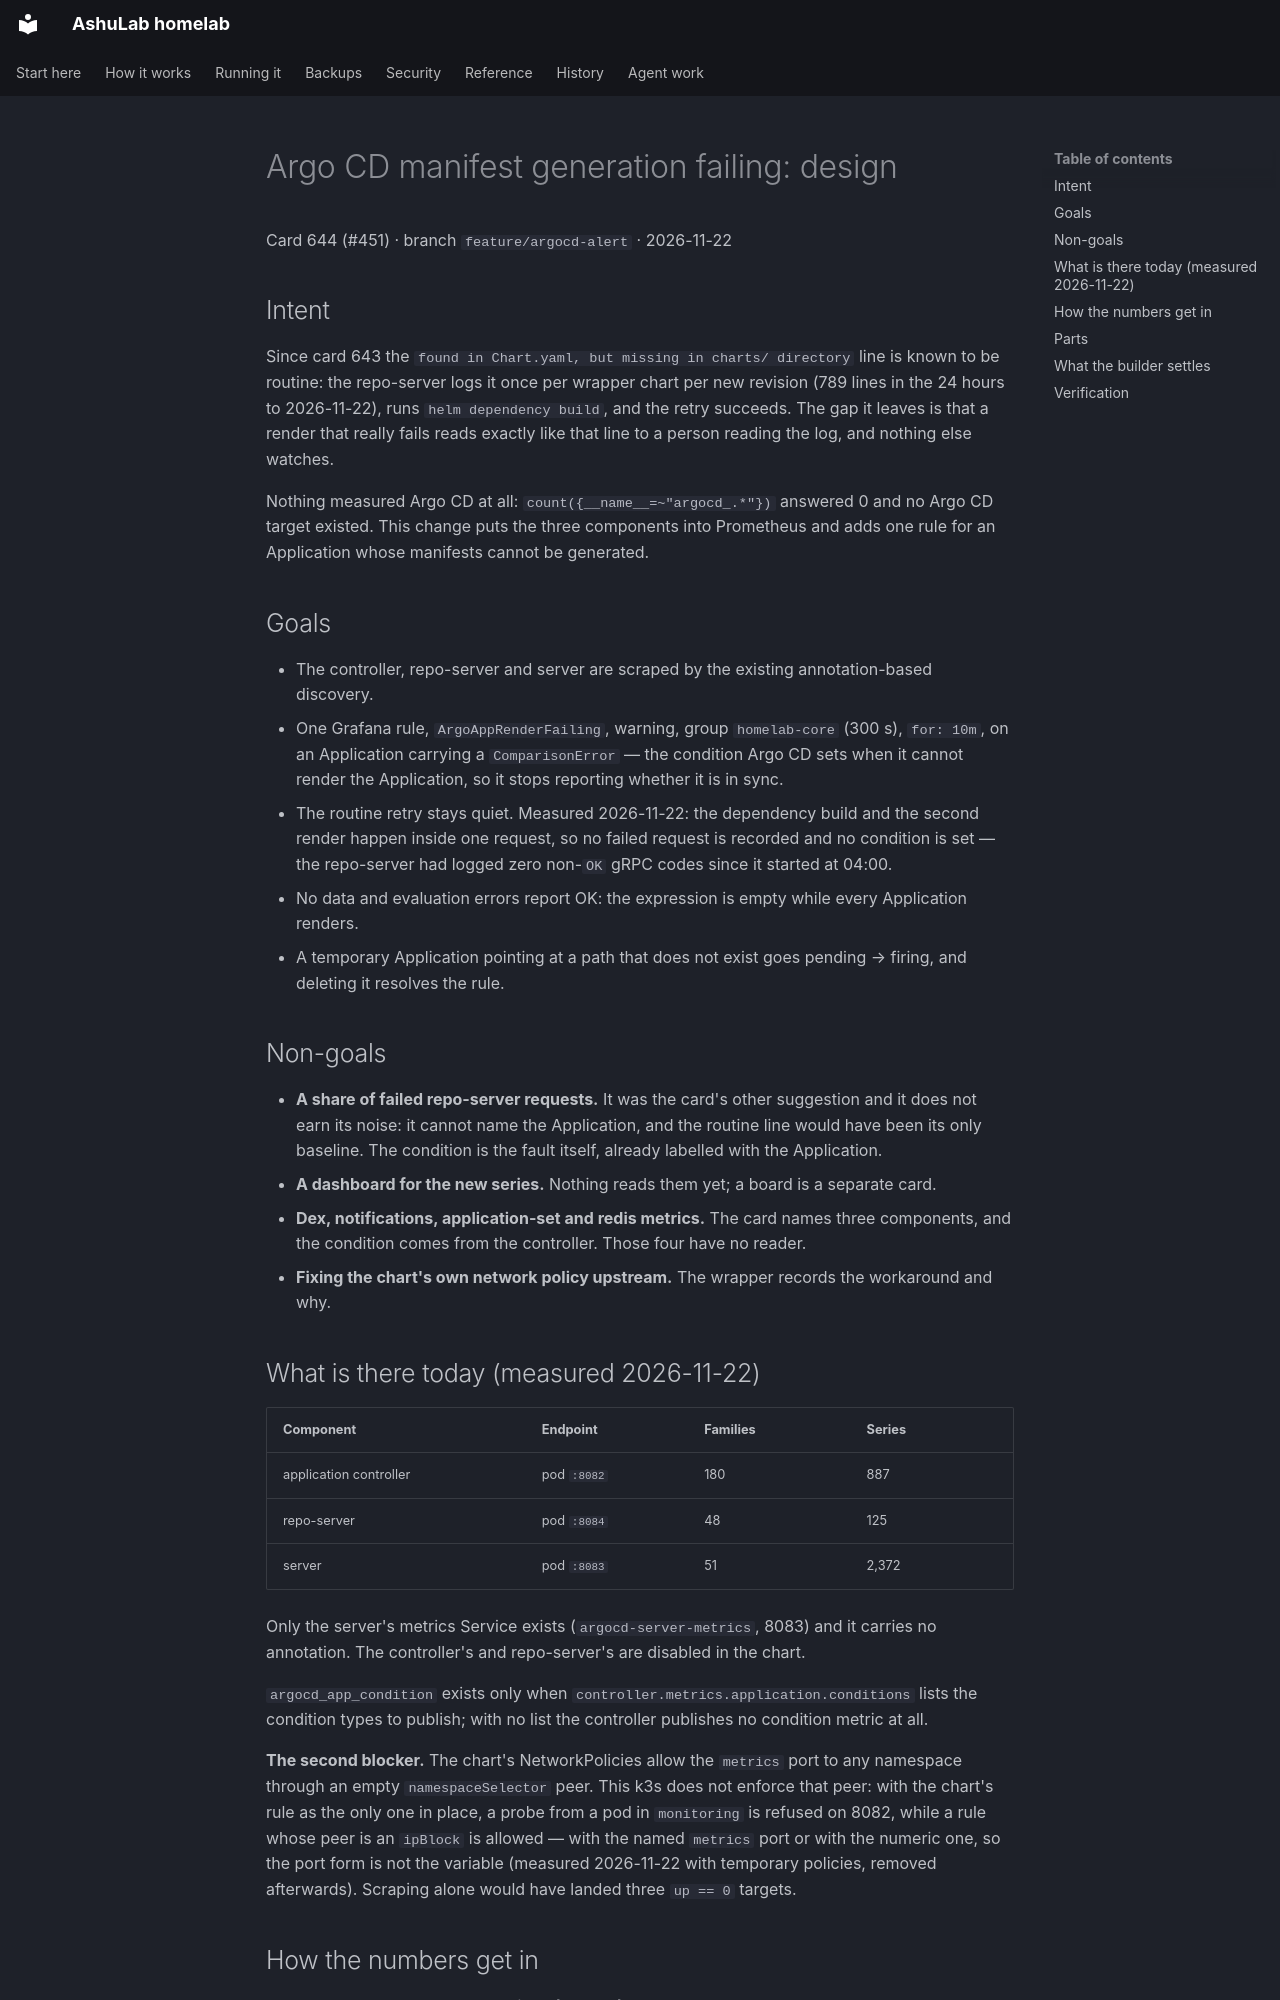

repository: vyrtualsynthese/homelab · page: superpowers/specs/2026-11-22-argocd-generation-alert-design/index.html · generator: mkdocs

# Argo CD manifest generation failing: design

Card 644 (#451) · branch `feature/argocd-alert` · 2026-11-22

## Intent

Since card 643 the `found in Chart.yaml, but missing in charts/ directory` line is known to be
routine: the repo-server logs it once per wrapper chart per new revision (789 lines in the 24 hours to
2026-11-22), runs `helm dependency build`, and the retry succeeds. The gap it leaves is that a render
that really fails reads exactly like that line to a person reading the log, and nothing else watches.

Nothing measured Argo CD at all: `count({__name__=~"argocd_.*"})` answered 0 and no Argo CD target
existed. This change puts the three components into Prometheus and adds one rule for an Application
whose manifests cannot be generated.

## Goals

- The controller, repo-server and server are scraped by the existing annotation-based discovery.
- One Grafana rule, `ArgoAppRenderFailing`, warning, group `homelab-core` (300 s), `for: 10m`, on an
  Application carrying a `ComparisonError` — the condition Argo CD sets when it cannot render the
  Application, so it stops reporting whether it is in sync.
- The routine retry stays quiet. Measured 2026-11-22: the dependency build and the second render
  happen inside one request, so no failed request is recorded and no condition is set — the
  repo-server had logged zero non-`OK` gRPC codes since it started at 04:00.
- No data and evaluation errors report OK: the expression is empty while every Application renders.
- A temporary Application pointing at a path that does not exist goes pending → firing, and deleting
  it resolves the rule.

## Non-goals

- **A share of failed repo-server requests.** It was the card's other suggestion and it does not earn
  its noise: it cannot name the Application, and the routine line would have been its only baseline.
  The condition is the fault itself, already labelled with the Application.
- **A dashboard for the new series.** Nothing reads them yet; a board is a separate card.
- **Dex, notifications, application-set and redis metrics.** The card names three components, and the
  condition comes from the controller. Those four have no reader.
- **Fixing the chart's own network policy upstream.** The wrapper records the workaround and why.

## What is there today (measured 2026-11-22)

| Component | Endpoint | Families | Series |
|---|---|---|---|
| application controller | pod `:8082` | 180 | 887 |
| repo-server | pod `:8084` | 48 | 125 |
| server | pod `:8083` | 51 | 2,372 |

Only the server's metrics Service exists (`argocd-server-metrics`, 8083) and it carries no
annotation. The controller's and repo-server's are disabled in the chart.

`argocd_app_condition` exists only when `controller.metrics.application.conditions` lists the
condition types to publish; with no list the controller publishes no condition metric at all.

**The second blocker.** The chart's NetworkPolicies allow the `metrics` port to any namespace through
an empty `namespaceSelector` peer. This k3s does not enforce that peer: with the chart's rule as the
only one in place, a probe from a pod in `monitoring` is refused on 8082, while a rule whose peer is
an `ipBlock` is allowed — with the named `metrics` port or with the numeric one, so the port form is
not the variable (measured 2026-11-22 with temporary policies, removed afterwards). Scraping alone
would have landed three `up == 0` targets.
